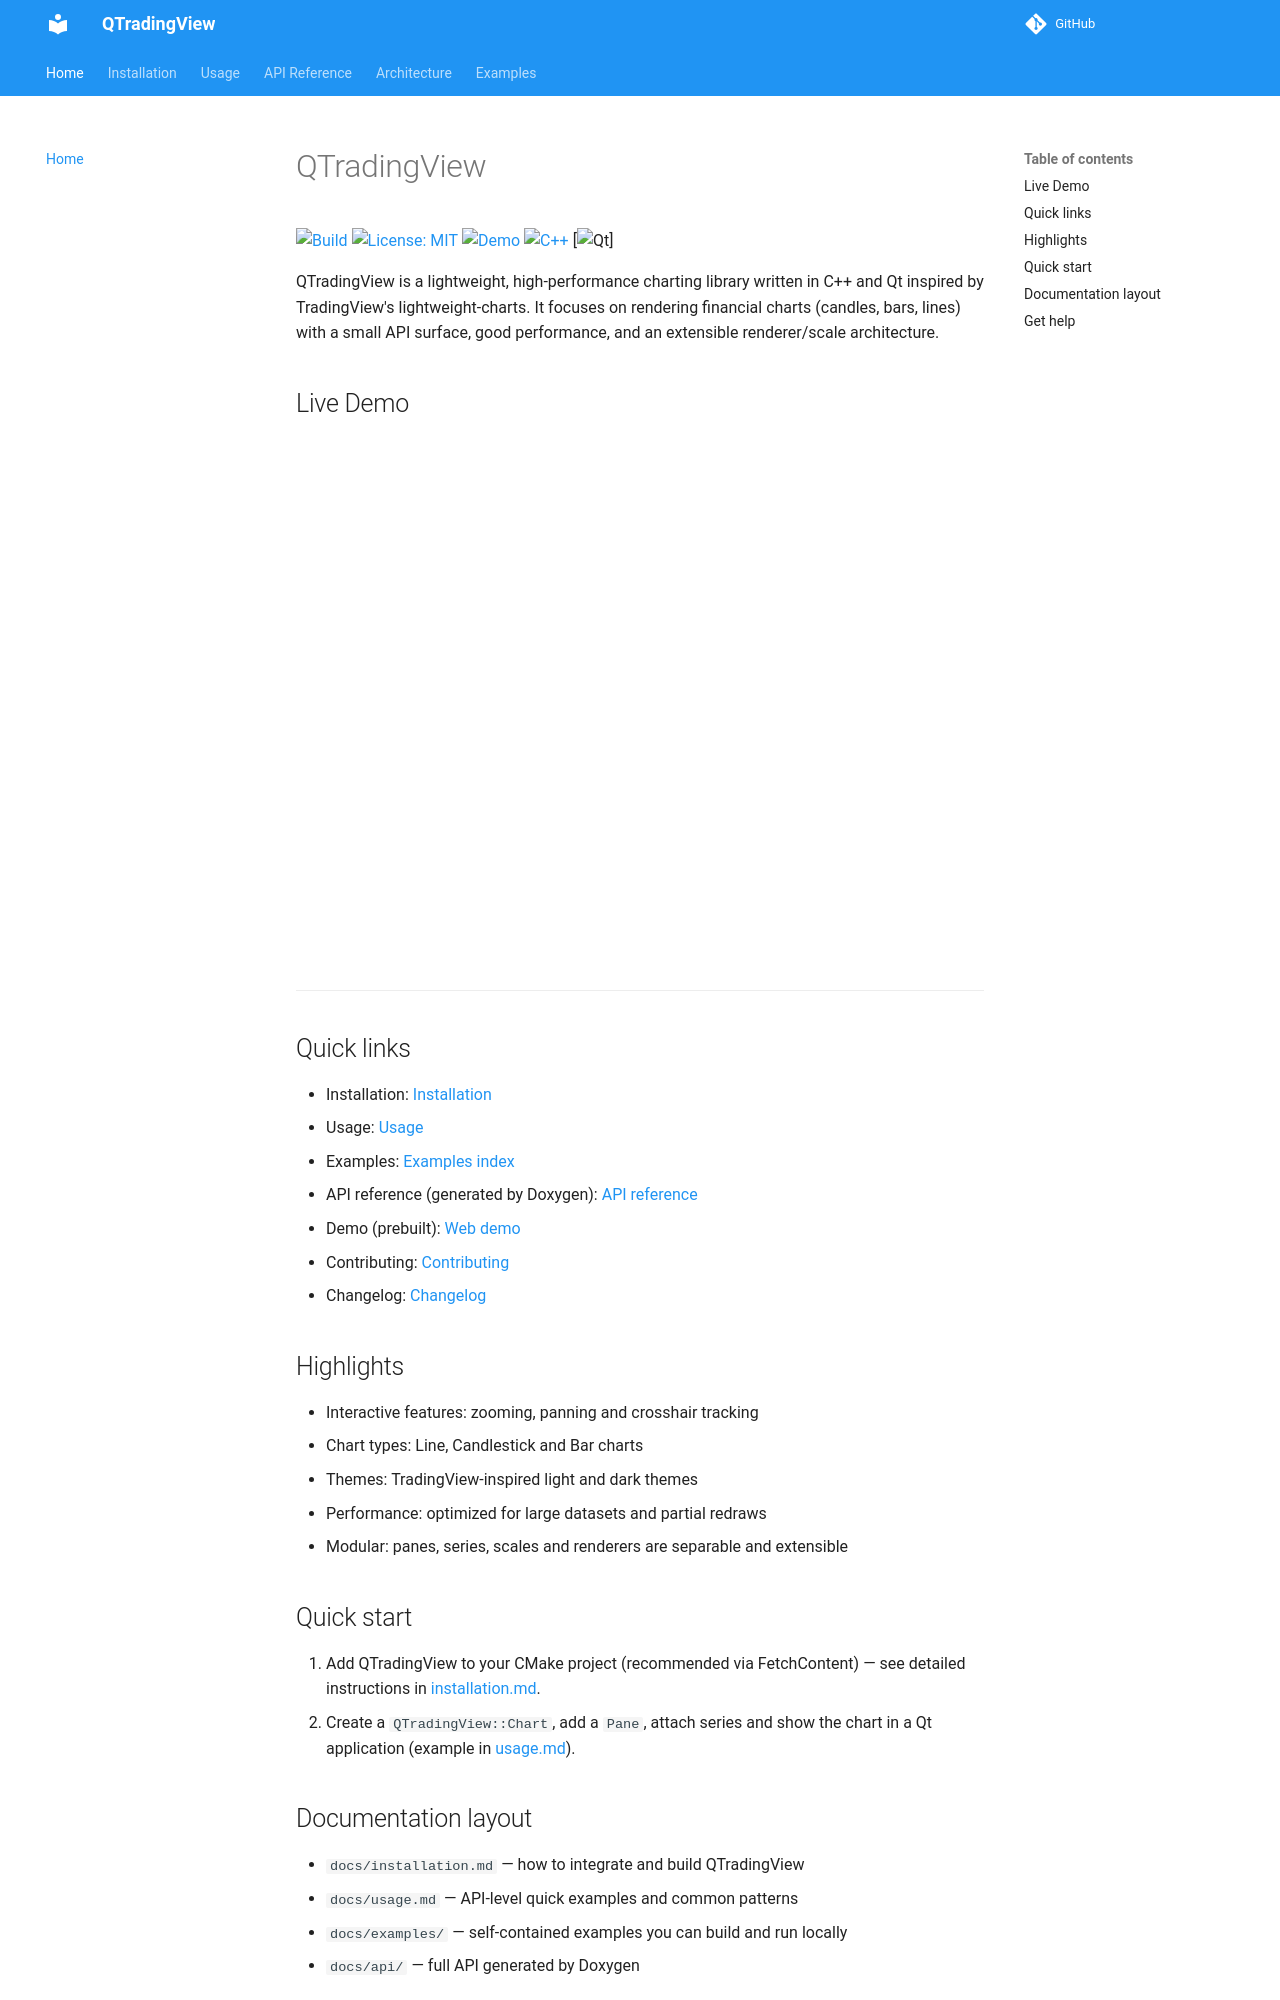

repository: dhruvan2006/QTradingView · page: index.html · generator: mkdocs

# QTradingView

[![Build](https://img.shields.io/github/actions/workflow/status/dhruvan2006/QTradingView/build.yml?branch=main)]()
[![License: MIT](https://img.shields.io/badge/License-MIT-yellow.svg)]()
[![Demo](https://img.shields.io/badge/demo-online-brightgreen)]()
[![C++](https://img.shields.io/badge/C++-17-blue)]()
[![Qt](https://img.shields.io/badge/Qt-6-green)]

QTradingView is a lightweight, high-performance charting library written in C++ and Qt inspired by TradingView's lightweight-charts. It focuses on rendering financial charts (candles, bars, lines) with a small API surface, good performance, and an extensible renderer/scale architecture.

## Live Demo

<iframe src="./demo/index.html" width="100%" height="520px" style="border:none;"></iframe>

---

## Quick links

- Installation: [Installation](./installation.md)
- Usage: [Usage](./usage.md)
- Examples: [Examples index](./examples/candlestick.md)
- API reference (generated by Doxygen): [API reference](./api/index.html)
- Demo (prebuilt): [Web demo](./demo/index.html)
- Contributing: [Contributing](./CONTRIBUTING.md)
- Changelog: [Changelog](./CHANGELOG.md)

## Highlights

- Interactive features: zooming, panning and crosshair tracking
- Chart types: Line, Candlestick and Bar charts
- Themes: TradingView-inspired light and dark themes
- Performance: optimized for large datasets and partial redraws
- Modular: panes, series, scales and renderers are separable and extensible

## Quick start

1. Add QTradingView to your CMake project (recommended via FetchContent) — see detailed instructions in [installation.md](./installation.md).
2. Create a `QTradingView::Chart`, add a `Pane`, attach series and show the chart in a Qt application (example in [usage.md](./usage.md)).
